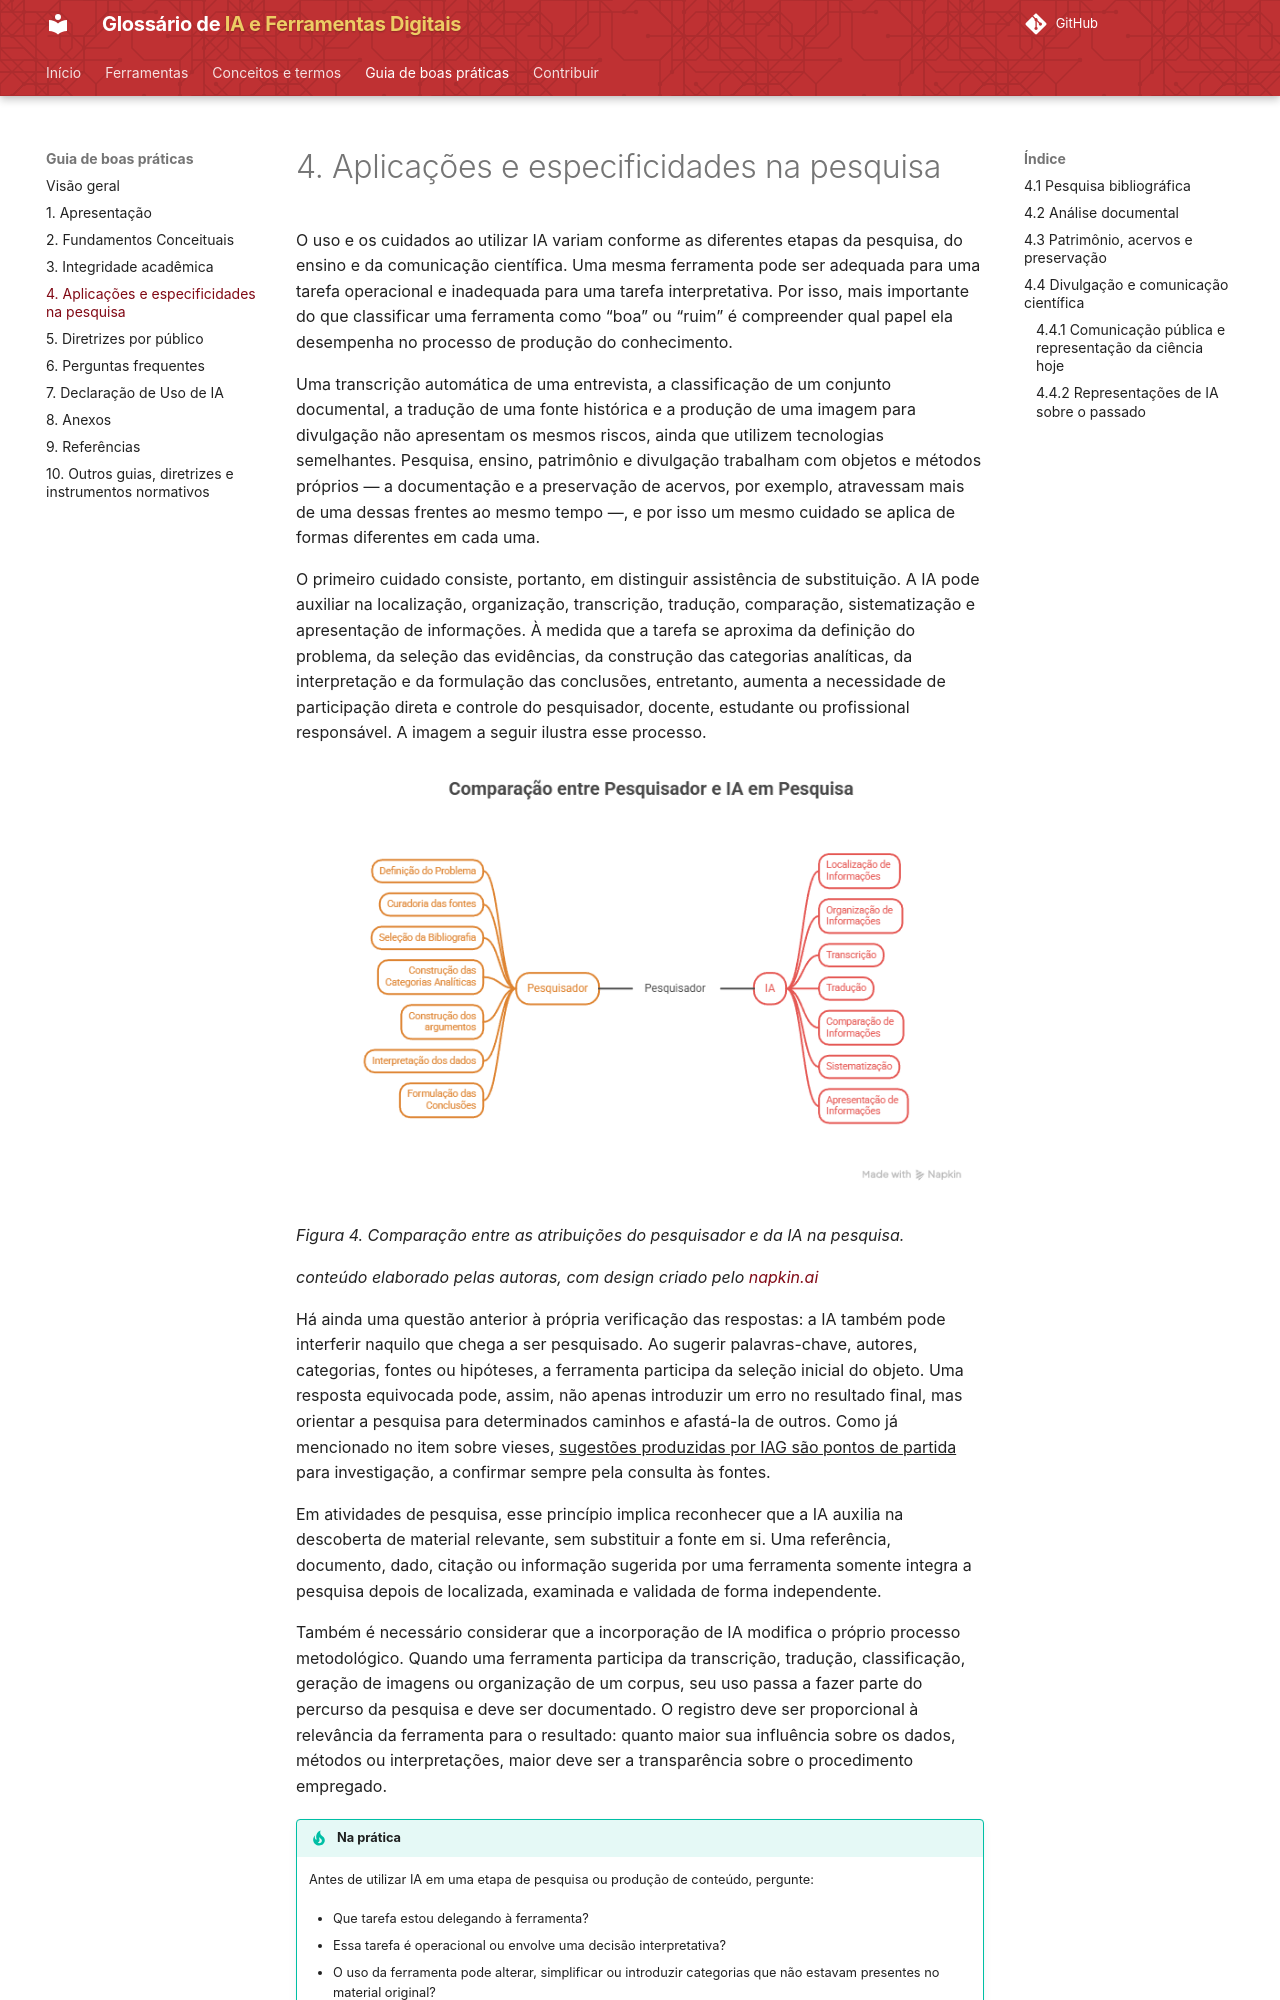

repository: lucchesia/iaguia-coc-fiocruz · page: guia/aplicacoes-e-especificidades/index.html · generator: mkdocs

---
title: 4. Aplicações e especificidades na pesquisa
---

# 4. Aplicações e especificidades na pesquisa

O uso e os cuidados ao utilizar IA variam conforme as diferentes etapas da pesquisa, do ensino e da comunicação científica. Uma mesma ferramenta pode ser adequada para uma tarefa operacional e inadequada para uma tarefa interpretativa. Por isso, mais importante do que classificar uma ferramenta como “boa” ou “ruim” é compreender qual papel ela desempenha no processo de produção do conhecimento.

Uma transcrição automática de uma entrevista, a classificação de um conjunto documental, a tradução de uma fonte histórica e a produção de uma imagem para divulgação não apresentam os mesmos riscos, ainda que utilizem tecnologias semelhantes. Pesquisa, ensino, patrimônio e divulgação trabalham com objetos e métodos próprios — a documentação e a preservação de acervos, por exemplo, atravessam mais de uma dessas frentes ao mesmo tempo —, e por isso um mesmo cuidado se aplica de formas diferentes em cada uma.

O primeiro cuidado consiste, portanto, em distinguir assistência de substituição. A IA pode auxiliar na localização, organização, transcrição, tradução, comparação, sistematização e apresentação de informações. À medida que a tarefa se aproxima da definição do problema, da seleção das evidências, da construção das categorias analíticas, da interpretação e da formulação das conclusões, entretanto, aumenta a necessidade de participação direta e controle do pesquisador, docente, estudante ou profissional responsável. A imagem a seguir ilustra esse processo.

![Diagrama comparando atribuições do pesquisador (definição do problema, curadoria das fontes, seleção da bibliografia, construção das categorias analíticas, construção dos argumentos, interpretação dos dados, formulação das conclusões) e da IA (localização de informações, organização de informações, transcrição, tradução, comparação de informações, sistematização, apresentação de informações)](assets/pesquisador-e-ia.png)

*Figura 4. Comparação entre as atribuições do pesquisador e da IA na pesquisa.*

*conteúdo elaborado pelas autoras, com design criado pelo [napkin.ai](https://www.napkin.ai/)*

Há ainda uma questão anterior à própria verificação das respostas: a IA também pode interferir naquilo que chega a ser pesquisado. Ao sugerir palavras-chave, autores, categorias, fontes ou hipóteses, a ferramenta participa da seleção inicial do objeto. Uma resposta equivocada pode, assim, não apenas introduzir um erro no resultado final, mas orientar a pesquisa para determinados caminhos e afastá-la de outros. Como já mencionado no item sobre vieses, <u>sugestões produzidas por IAG são pontos de partida</u> para investigação, a confirmar sempre pela consulta às fontes.

Em atividades de pesquisa, esse princípio implica reconhecer que a IA auxilia na descoberta de material relevante, sem substituir a fonte em si. Uma referência, documento, dado, citação ou informação sugerida por uma ferramenta somente integra a pesquisa depois de localizada, examinada e validada de forma independente.

Também é necessário considerar que a incorporação de IA modifica o próprio processo metodológico. Quando uma ferramenta participa da transcrição, tradução, classificação, geração de imagens ou organização de um corpus, seu uso passa a fazer parte do percurso da pesquisa e deve ser documentado. O registro deve ser proporcional à relevância da ferramenta para o resultado: quanto maior sua influência sobre os dados, métodos ou interpretações, maior deve ser a transparência sobre o procedimento empregado.

!!! tip "Na prática"
    Antes de utilizar IA em uma etapa de pesquisa ou produção de conteúdo, pergunte:

    - Que tarefa estou delegando à ferramenta?

    - Essa tarefa é operacional ou envolve uma decisão interpretativa?

    - O uso da ferramenta pode alterar, simplificar ou introduzir categorias que não estavam presentes no material original?

    - Se outra pessoa precisar compreender ou reproduzir meu procedimento, haverá informação suficiente para entender como a IA foi utilizada?

    - Estou usando a ferramenta para ampliar minha capacidade de análise ou para evitar uma operação intelectual que deveria realizar diretamente?

As subseções seguintes apresentam questões específicas para história das ciências e da saúde, patrimônio, e divulgação científica — as principais frentes de pesquisa e produção da Casa de Oswaldo Cruz. Os cuidados específicos ao ensino, por sua vez, estão desenvolvidos na [seção 5](diretrizes-por-publico.md), dedicada às diretrizes por público.
